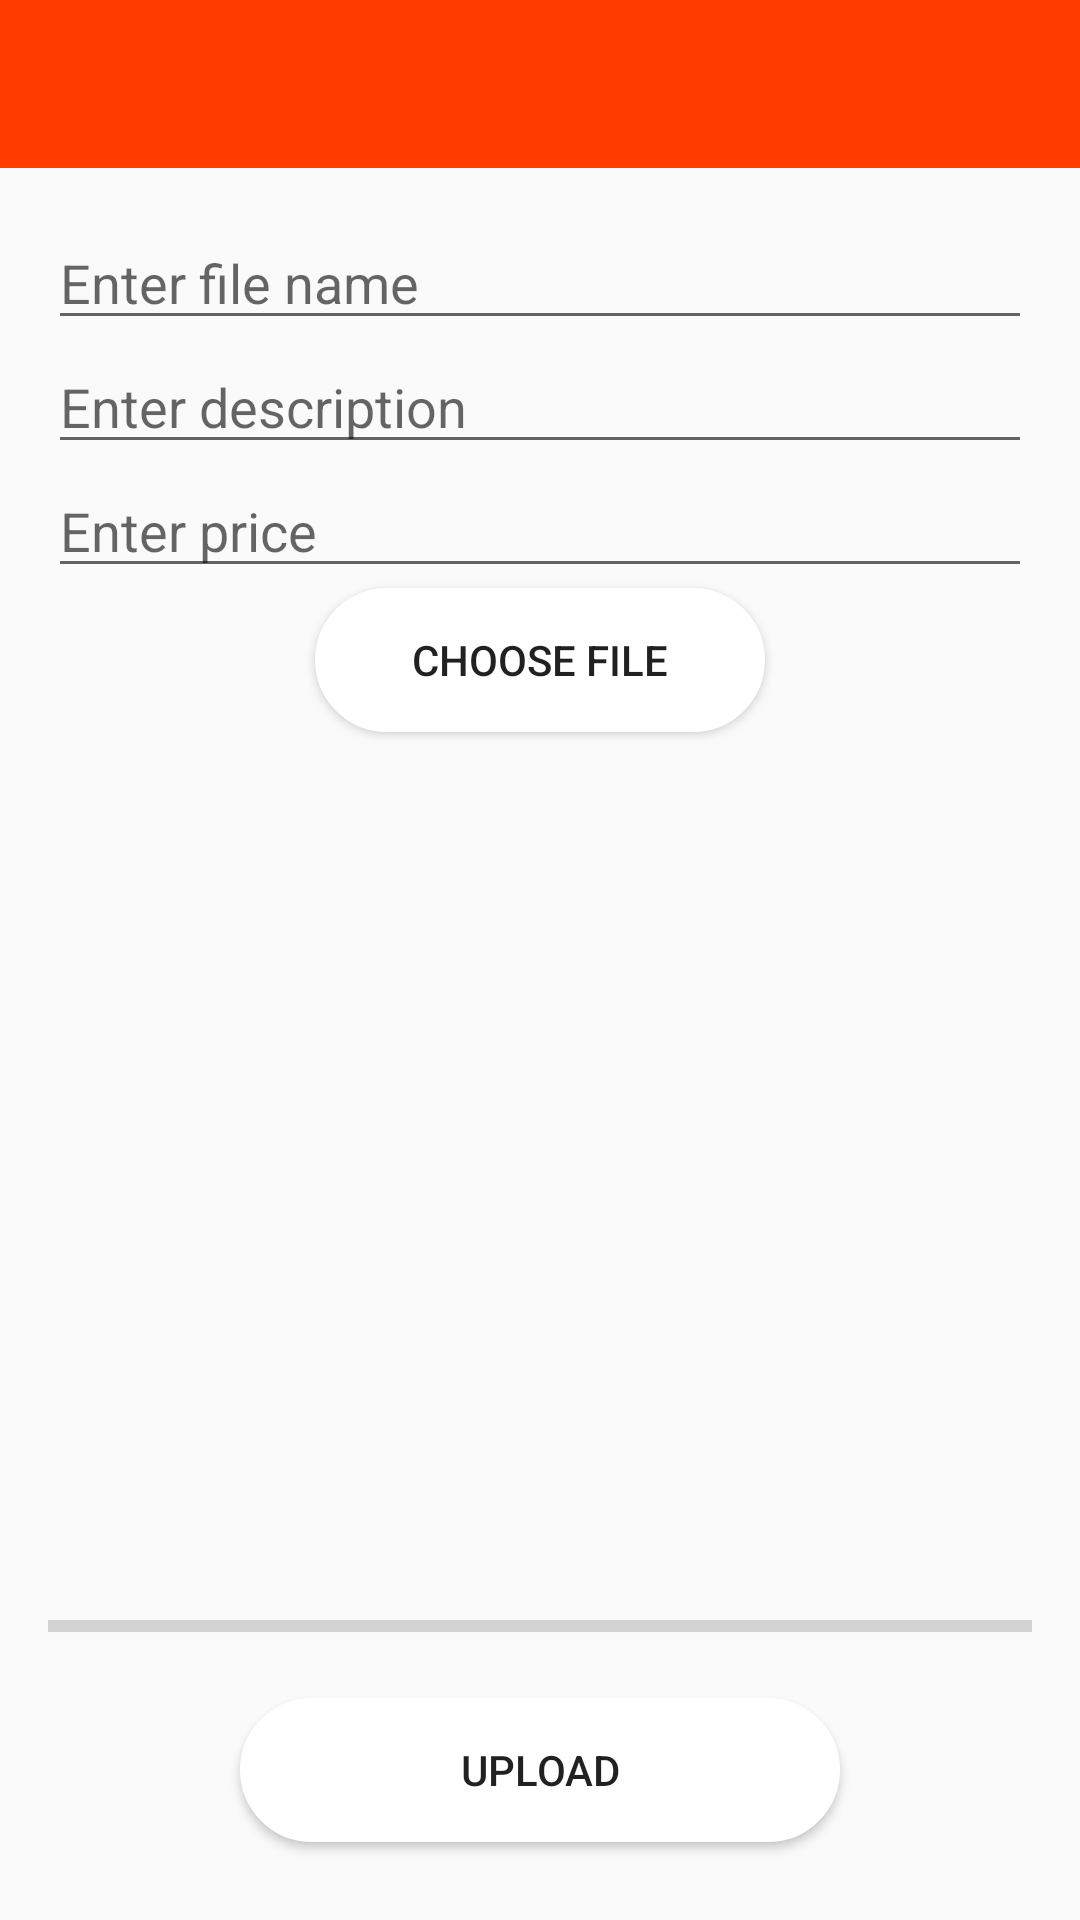

The Android layout XML behind this screen, and the referenced resources:
<!-- AndroidManifest.xml: application theme AppTheme -->
<!-- res/layout/activity_change_info.xml -->
<?xml version="1.0" encoding="utf-8"?>

<LinearLayout xmlns:android="http://schemas.android.com/apk/res/android"
    xmlns:app="http://schemas.android.com/apk/res-auto"
    xmlns:tools="http://schemas.android.com/tools"
    android:layout_width="match_parent"
    android:layout_height="match_parent"
    android:orientation="vertical"
    tools:context=".ChangeInfoActivity">

    <include
        android:id="@+id/toolbar"
        layout="@layout/bar_layout">
    </include>

    <RelativeLayout
        android:layout_width="match_parent"
        android:layout_height="match_parent"
        android:padding="16dp">

        <EditText
            android:id="@+id/edit_text_file_name"
            android:layout_width="match_parent"
            android:layout_height="wrap_content"
            android:hint="Enter file name" />

        <EditText
            android:id="@+id/edt_desc"
            android:layout_width="match_parent"
            android:layout_height="wrap_content"
            android:layout_below="@+id/edit_text_file_name"
            android:hint="Enter description" />
        <EditText
            android:id="@+id/edt_price"
            android:layout_width="match_parent"
            android:layout_height="wrap_content"
            android:layout_below="@+id/edt_desc"
            android:hint="Enter price" />


        <Button
        android:id="@+id/button_choose_image"
        android:layout_width="150dp"
        android:layout_height="wrap_content"
        android:layout_centerHorizontal="true"
        android:background="@drawable/btn_signin_background"
        android:layout_below="@+id/edt_price"
        android:text="Choose file" />

    <ImageView
        android:id="@+id/image_view"
        android:layout_width="match_parent"
        android:layout_height="match_parent"
        android:layout_above="@id/progress_bar"
        android:layout_below="@id/button_choose_image"
        android:layout_marginTop="16dp" />

    <ProgressBar
        android:id="@+id/progress_bar"
        style="@style/Widget.AppCompat.ProgressBar.Horizontal"
        android:layout_width="match_parent"
        android:layout_height="wrap_content"
        android:layout_above="@+id/button_upload"
        android:layout_alignParentStart="true"
        android:layout_marginBottom="16dp" />

    <Button
        android:id="@+id/button_upload"
        android:layout_width="200dp"
        android:layout_height="wrap_content"
        android:layout_alignParentBottom="true"
        android:layout_centerHorizontal="true"
        android:background="@drawable/btn_signin_background"
        android:layout_marginBottom="10dp"
        android:text="Upload" />


    </RelativeLayout>
</LinearLayout>
<!-- res/layout/bar_layout.xml (included above) -->
<?xml version="1.0" encoding="utf-8"?>

<androidx.appcompat.widget.Toolbar android:id="@+id/toolbar"
    android:minHeight="?attr/actionBarSize"
    android:layout_width="match_parent"
    android:layout_height="wrap_content"
    app:titleTextColor="@android:color/white"
    android:background="?attr/colorPrimary"
    app:theme="@style/ToolbarColoredBackArrow"
    app:popupTheme="@style/AppTheme"
    xmlns:android="http://schemas.android.com/apk/res/android"
    xmlns:app="http://schemas.android.com/apk/res-auto">
</androidx.appcompat.widget.Toolbar>
<!-- resources referenced by this layout -->
<resources>
  <!-- drawable btn_signin_background (drawable-v24) -->
  <?xml version="1.0" encoding="utf-8"?>
  
  <ripple
      xmlns:android="http://schemas.android.com/apk/res/android"
      xmlns:tools="http://schemas.android.com/tools"
      android:color="@color/rippleEffect"
      tools:targetApi="lollipop">
  
      <item>
          <shape android:shape="rectangle">
              <solid android:color="@android:color/white"></solid>
              <stroke android:color="@android:color/white" android:width="2dp"></stroke>
              <corners android:radius="50dp"></corners>
          </shape>
      </item>
  
  </ripple>
  <style name="AppTheme" parent="Theme.AppCompat.Light.NoActionBar">
          
          <item name="colorPrimary">@color/colorPrimary</item>
          <item name="colorPrimaryDark">@color/colorPrimaryDark</item>
          <item name="colorAccent">@color/colorAccent</item>
      </style>
  <style name="ToolbarColoredBackArrow" parent="AppTheme">
          <item name="android:textColorSecondary">@color/white</item>
      </style>
  <color name="rippleEffect">#C2C2C2</color>
  <color name="colorPrimary">#FF3B00</color>
  <color name="colorPrimaryDark">#ff5733</color>
  <color name="colorAccent">#C2C2C2</color>
  <color name="white">#fff</color>
</resources>
